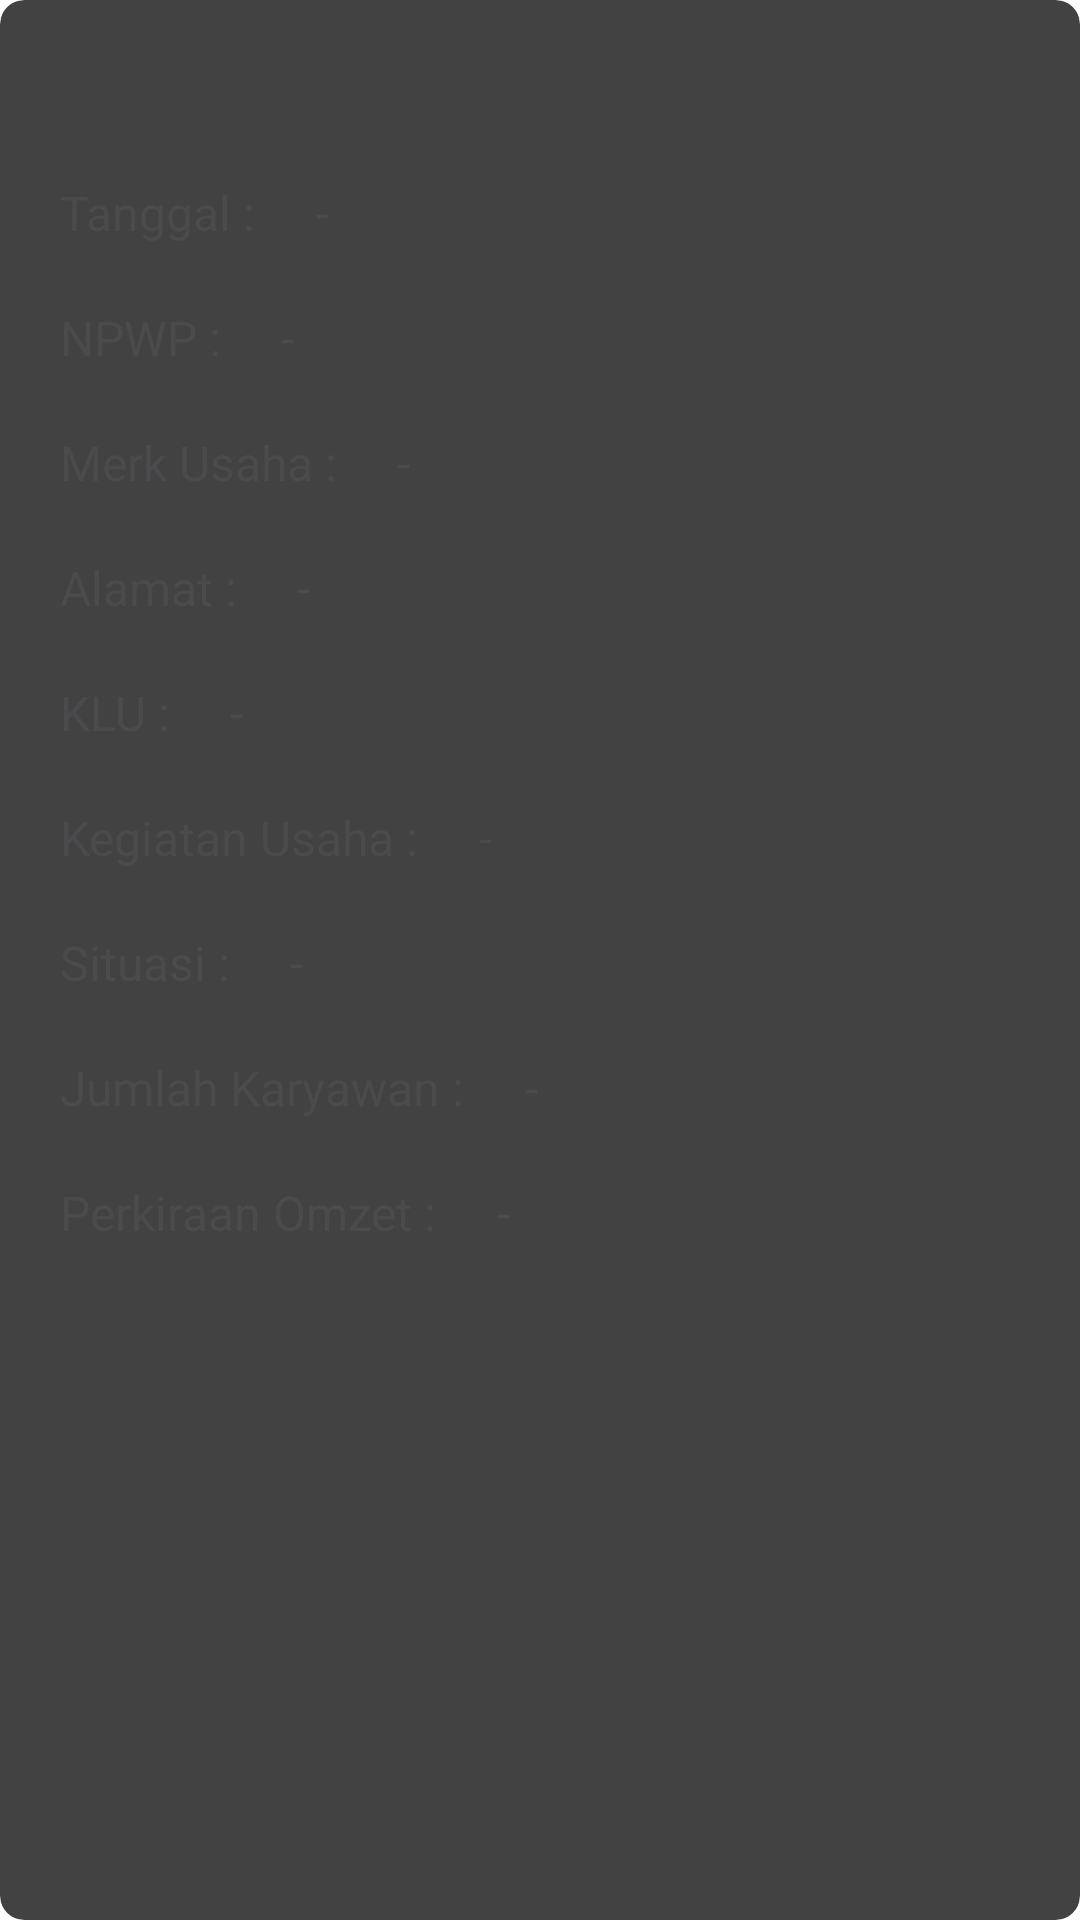

Android layout source for this screen:
<!-- AndroidManifest.xml: application theme AppTheme.NoActionBar -->
<!-- res/layout/activity_penjamin_kualitas_data_detail.xml -->
<?xml version="1.0" encoding="utf-8"?>
<android.support.v7.widget.CardView
    xmlns:card_view="http://schemas.android.com/apk/res-auto"
    xmlns:android="http://schemas.android.com/apk/res/android"
    android:id="@+id/card_view"
    android:layout_width="match_parent"
    android:layout_height="match_parent"
    card_view:cardCornerRadius="8dp"
    android:layout_margin="10dp">
<LinearLayout
    xmlns:android="http://schemas.android.com/apk/res/android"
    android:layout_width="match_parent"
    android:layout_height="match_parent"
    android:orientation="vertical">



    <LinearLayout
        android:layout_width="match_parent"
        android:layout_height="wrap_content"
        android:orientation="horizontal"
        android:layout_marginTop="60dp"
        android:layout_marginRight="20dp"
        android:layout_marginLeft="20dp"
        >

        <TextView
            android:layout_width="wrap_content"
            android:layout_height="wrap_content"
            android:layout_gravity="center"
            android:textColor="@color/hitam"
            android:text="Tanggal :"
            android:textSize="16dp"/>

        <TextView
            android:id="@+id/tanggal"
            android:layout_width="wrap_content"
            android:layout_height="wrap_content"
            android:layout_gravity="center"
            android:textColor="@color/hitam"
            android:text="-"
            android:textSize="16dp"
            android:layout_marginLeft="20dp"/>

    </LinearLayout>

    <LinearLayout
        android:layout_width="match_parent"
        android:layout_height="wrap_content"
        android:orientation="horizontal"
        android:layout_marginTop="20dp"
        android:layout_marginRight="20dp"
        android:layout_marginLeft="20dp"
        >

        <TextView
            android:layout_width="wrap_content"
            android:layout_height="wrap_content"
            android:layout_gravity="center"
            android:textColor="@color/hitam"
            android:text="NPWP :"
            android:textSize="16dp"/>

        <TextView
            android:id="@+id/npwp"
            android:layout_width="wrap_content"
            android:layout_height="wrap_content"
            android:layout_gravity="center"
            android:textColor="@color/hitam"
            android:text="-"
            android:textSize="16dp"
            android:layout_marginLeft="20dp"/>

    </LinearLayout>


    <LinearLayout
        android:layout_width="match_parent"
        android:layout_height="wrap_content"
        android:orientation="horizontal"
        android:layout_marginTop="20dp"
        android:layout_marginRight="20dp"
        android:layout_marginLeft="20dp"
        >

        <TextView
            android:layout_width="wrap_content"
            android:layout_height="wrap_content"
            android:layout_gravity="center"
            android:textColor="@color/hitam"
            android:text="Merk Usaha :"
            android:textSize="16dp"/>

        <TextView
            android:id="@+id/merk"
            android:layout_width="wrap_content"
            android:layout_height="wrap_content"
            android:layout_gravity="center"
            android:textColor="@color/hitam"
            android:text="-"
            android:textSize="16dp"
            android:layout_marginLeft="20dp"/>

    </LinearLayout>

    <LinearLayout
        android:layout_width="match_parent"
        android:layout_height="wrap_content"
        android:orientation="horizontal"
        android:layout_marginTop="20dp"
        android:layout_marginRight="20dp"
        android:layout_marginLeft="20dp"
        >

        <TextView
            android:layout_width="wrap_content"
            android:layout_height="wrap_content"
            android:layout_gravity="center"
            android:textColor="@color/hitam"
            android:text="Alamat :"
            android:textSize="16dp"/>

        <TextView
            android:id="@+id/nama_jalan"
            android:layout_width="wrap_content"
            android:layout_height="wrap_content"
            android:layout_gravity="center"
            android:textColor="@color/hitam"
            android:text="-"
            android:textSize="16dp"
            android:layout_marginLeft="20dp"/>

    </LinearLayout>

    <LinearLayout
        android:layout_width="match_parent"
        android:layout_height="wrap_content"
        android:orientation="horizontal"
        android:layout_marginTop="20dp"
        android:layout_marginRight="20dp"
        android:layout_marginLeft="20dp"
        >

        <TextView
            android:layout_width="wrap_content"
            android:layout_height="wrap_content"
            android:layout_gravity="center"
            android:textColor="@color/hitam"
            android:text="KLU :"
            android:textSize="16dp"/>

        <TextView
            android:id="@+id/klu"
            android:layout_width="wrap_content"
            android:layout_height="wrap_content"
            android:layout_gravity="center"
            android:textColor="@color/hitam"
            android:text="-"
            android:textSize="16dp"
            android:layout_marginLeft="20dp"/>

    </LinearLayout>

    <LinearLayout
        android:layout_width="match_parent"
        android:layout_height="wrap_content"
        android:orientation="horizontal"
        android:layout_marginTop="20dp"
        android:layout_marginRight="20dp"
        android:layout_marginLeft="20dp"
        >

        <TextView
            android:layout_width="wrap_content"
            android:layout_height="wrap_content"
            android:layout_gravity="center"
            android:textColor="@color/hitam"
            android:text="Kegiatan Usaha :"
            android:textSize="16dp"/>

        <TextView
            android:id="@+id/kegiatan"
            android:layout_width="wrap_content"
            android:layout_height="wrap_content"
            android:layout_gravity="center"
            android:textColor="@color/hitam"
            android:text="-"
            android:textSize="16dp"
            android:layout_marginLeft="20dp"/>

    </LinearLayout>

    <LinearLayout
        android:layout_width="match_parent"
        android:layout_height="wrap_content"
        android:orientation="horizontal"
        android:layout_marginTop="20dp"
        android:layout_marginRight="20dp"
        android:layout_marginLeft="20dp"
        >

        <TextView
            android:layout_width="wrap_content"
            android:layout_height="wrap_content"
            android:layout_gravity="center"
            android:textColor="@color/hitam"
            android:text="Situasi :"
            android:textSize="16dp"/>

        <TextView
            android:id="@+id/situasi"
            android:layout_width="wrap_content"
            android:layout_height="wrap_content"
            android:layout_gravity="center"
            android:textColor="@color/hitam"
            android:text="-"
            android:textSize="16dp"
            android:layout_marginLeft="20dp"/>

    </LinearLayout>

    <LinearLayout
        android:layout_width="match_parent"
        android:layout_height="wrap_content"
        android:orientation="horizontal"
        android:layout_marginTop="20dp"
        android:layout_marginRight="20dp"
        android:layout_marginLeft="20dp"
        >

        <TextView
            android:layout_width="wrap_content"
            android:layout_height="wrap_content"
            android:layout_gravity="center"
            android:textColor="@color/hitam"
            android:text="Jumlah Karyawan :"
            android:textSize="16dp"/>

        <TextView
            android:id="@+id/karyawan"
            android:layout_width="wrap_content"
            android:layout_height="wrap_content"
            android:layout_gravity="center"
            android:textColor="@color/hitam"
            android:text="-"
            android:textSize="16dp"
            android:layout_marginLeft="20dp"/>

    </LinearLayout>

    <LinearLayout
        android:layout_width="match_parent"
        android:layout_height="wrap_content"
        android:orientation="horizontal"
        android:layout_marginTop="20dp"
        android:layout_marginRight="20dp"
        android:layout_marginLeft="20dp"
        >

        <TextView
            android:layout_width="wrap_content"
            android:layout_height="wrap_content"
            android:layout_gravity="center"
            android:textColor="@color/hitam"
            android:text="Perkiraan Omzet :"
            android:textSize="16dp"/>

        <TextView
            android:id="@+id/omzet"
            android:layout_width="wrap_content"
            android:layout_height="wrap_content"
            android:layout_gravity="center"
            android:textColor="@color/hitam"
            android:text="-"
            android:textSize="16dp"
            android:layout_marginLeft="20dp"/>

    </LinearLayout>



</LinearLayout>
</android.support.v7.widget.CardView>
<!-- resources referenced by this layout -->
<resources>
  <color name="hitam">#4B4B4D</color>
</resources>
